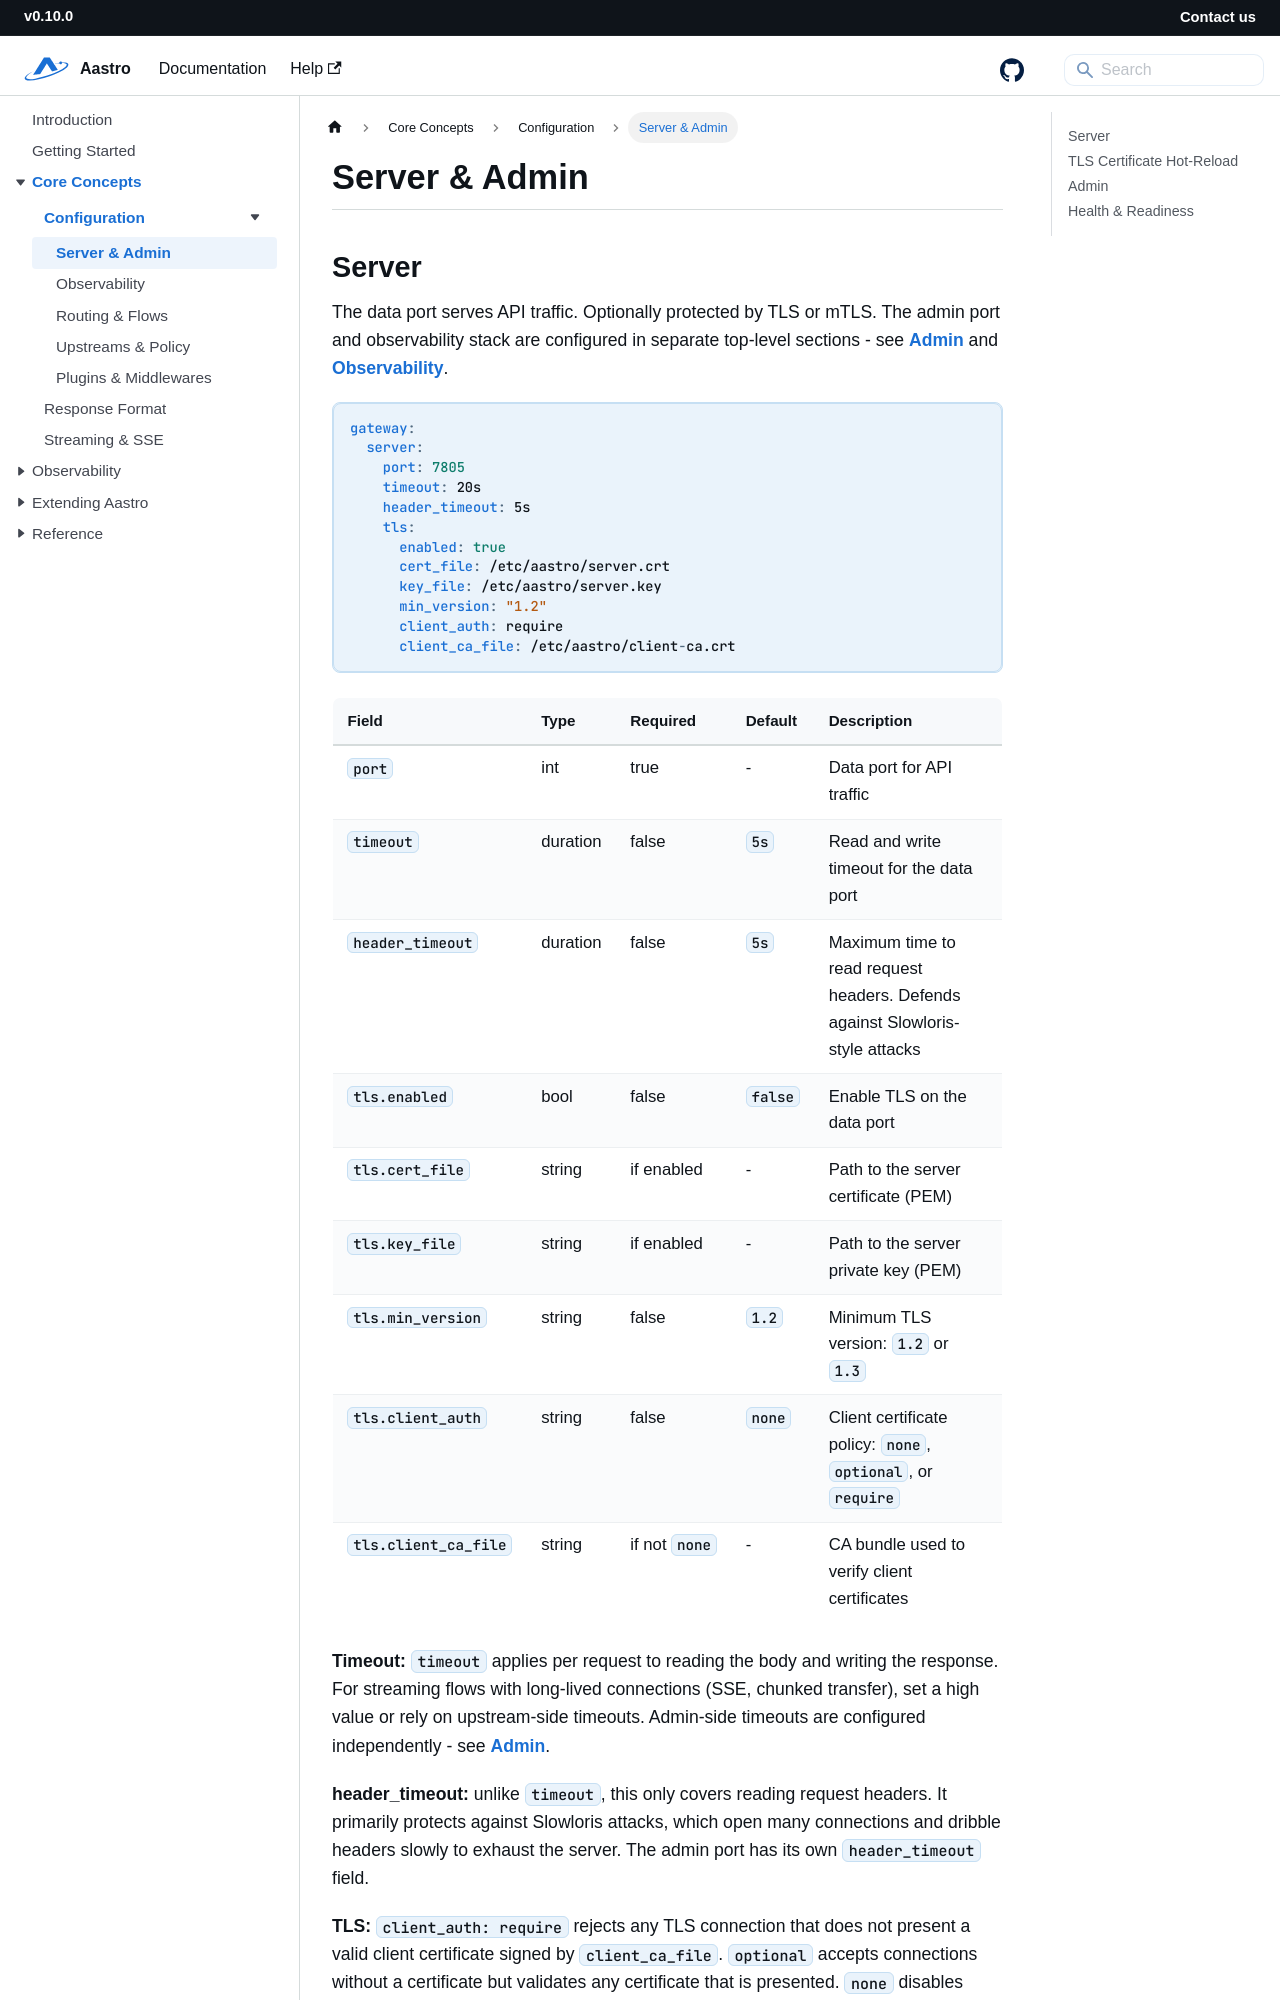

repository: starwalkn/aastro-docs · page: docs/configuration/server-admin.html · generator: docusaurus

---
id: configuration-server-admin
title: Server & Admin
description: Data port, TLS, certificate hot-reload, admin port, and health probes
slug: /configuration/server-admin
---

# Server & Admin

## Server

The data port serves API traffic. Optionally protected by TLS or mTLS. The admin port and observability stack are
configured in separate top-level sections - see [Admin](#admin) and [Observability](observability).

```yaml
gateway:
  server:
    port: 7805
    timeout: 20s
    header_timeout: 5s
    tls:
      enabled: true
      cert_file: /etc/aastro/server.crt
      key_file: /etc/aastro/server.key
      min_version: "1.2"
      client_auth: require
      client_ca_file: /etc/aastro/client-ca.crt
```

| Field                | Type     | Required      | Default | Description                                                                   |
|----------------------|----------|---------------|---------|-------------------------------------------------------------------------------|
| `port`               | int      | true          | -       | Data port for API traffic                                                     |
| `timeout`            | duration | false         | `5s`    | Read and write timeout for the data port                                      |
| `header_timeout`     | duration | false         | `5s`    | Maximum time to read request headers. Defends against Slowloris-style attacks |
| `tls.enabled`        | bool     | false         | `false` | Enable TLS on the data port                                                   |
| `tls.cert_file`      | string   | if enabled    | -       | Path to the server certificate (PEM)                                          |
| `tls.key_file`       | string   | if enabled    | -       | Path to the server private key (PEM)                                          |
| `tls.min_version`    | string   | false         | `1.2`   | Minimum TLS version: `1.2` or `1.3`                                           |
| `tls.client_auth`    | string   | false         | `none`  | Client certificate policy: `none`, `optional`, or `require`                   |
| `tls.client_ca_file` | string   | if not `none` | -       | CA bundle used to verify client certificates                                  |

**Timeout:** `timeout` applies per request to reading the body and writing the response. For streaming flows
with long-lived connections (SSE, chunked transfer), set a high value or rely on upstream-side timeouts. Admin-side
timeouts are configured independently - see [Admin](#admin).

**header_timeout:** unlike `timeout`, this only covers reading request headers. It primarily protects against
Slowloris attacks, which open many connections and dribble headers slowly to exhaust the server. The admin port has its
own `header_timeout` field.
